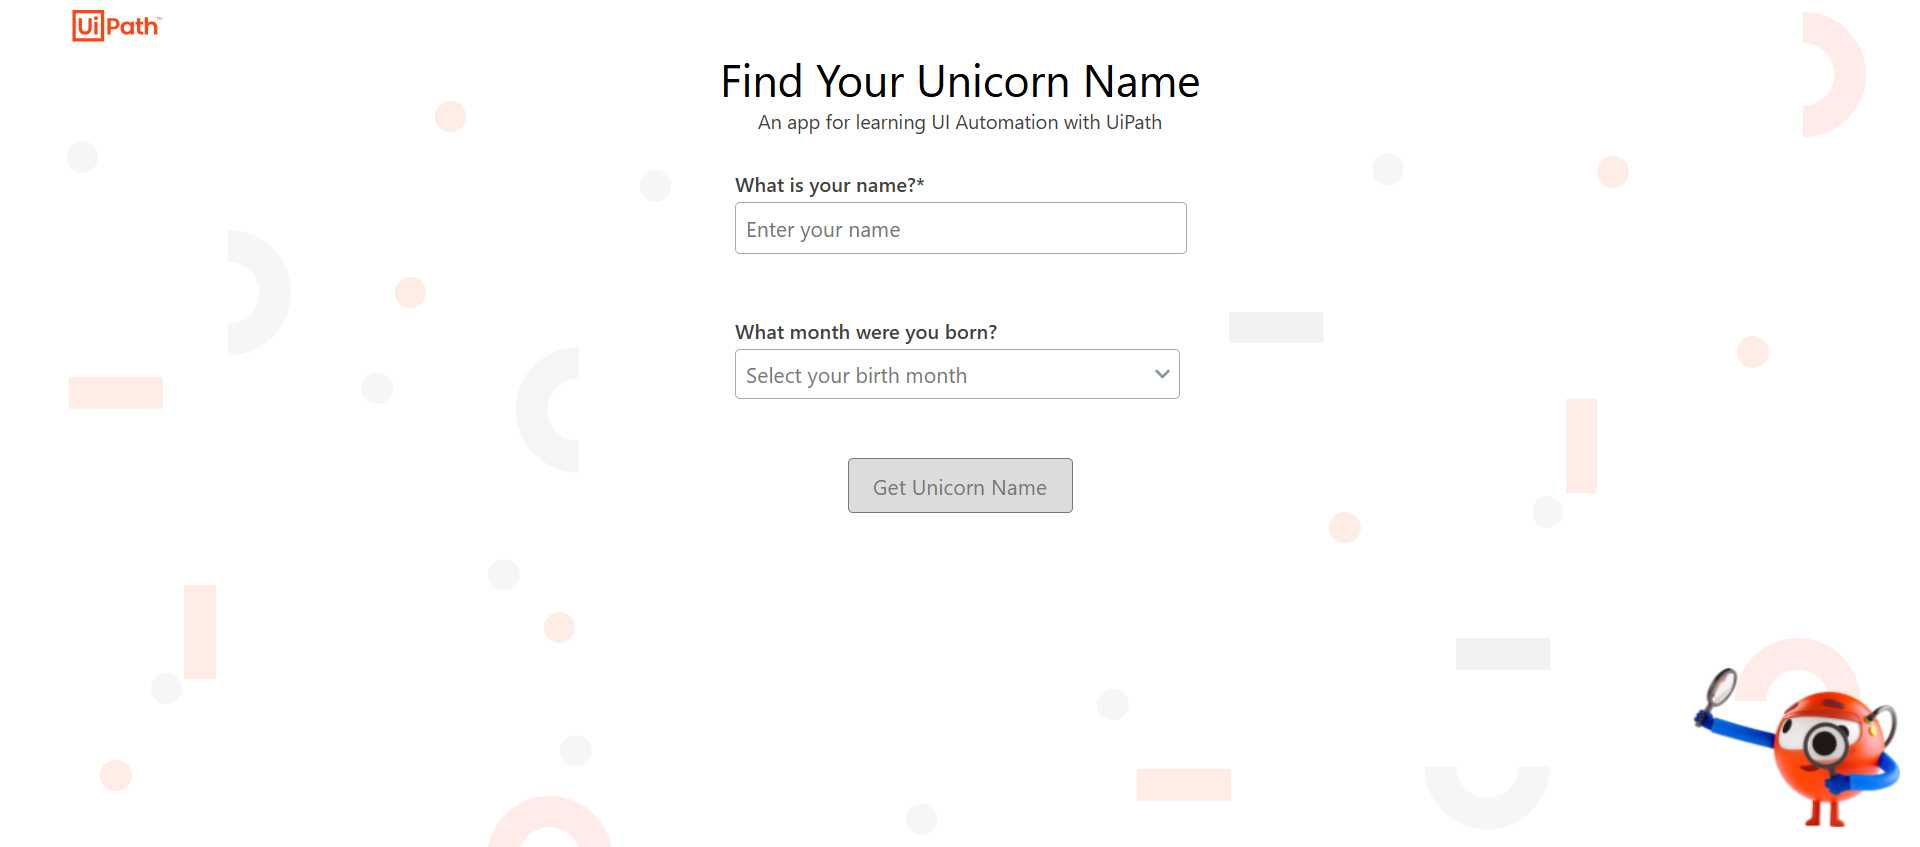
Workflow: UniName_Genrate

Step 1: Chrome Find Unicorn Name(1) in window 'Find Unicorn Name' (chrome.exe)

Step 2: type "[name + "[k(Enter)]"]" into the text box in window 'Find Unicorn Name' (chrome.exe) (no picture)

Step 3: type "[Month + "[k(Enter)]"]" into the drop-down in window 'Find Unicorn Name' (chrome.exe) (no picture)

Step 4: click on the button in window 'Find Unicorn Name' (chrome.exe) (no picture)

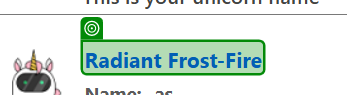
Step 5: get-text from the element in window 'Find Unicorn Name' (chrome.exe)
